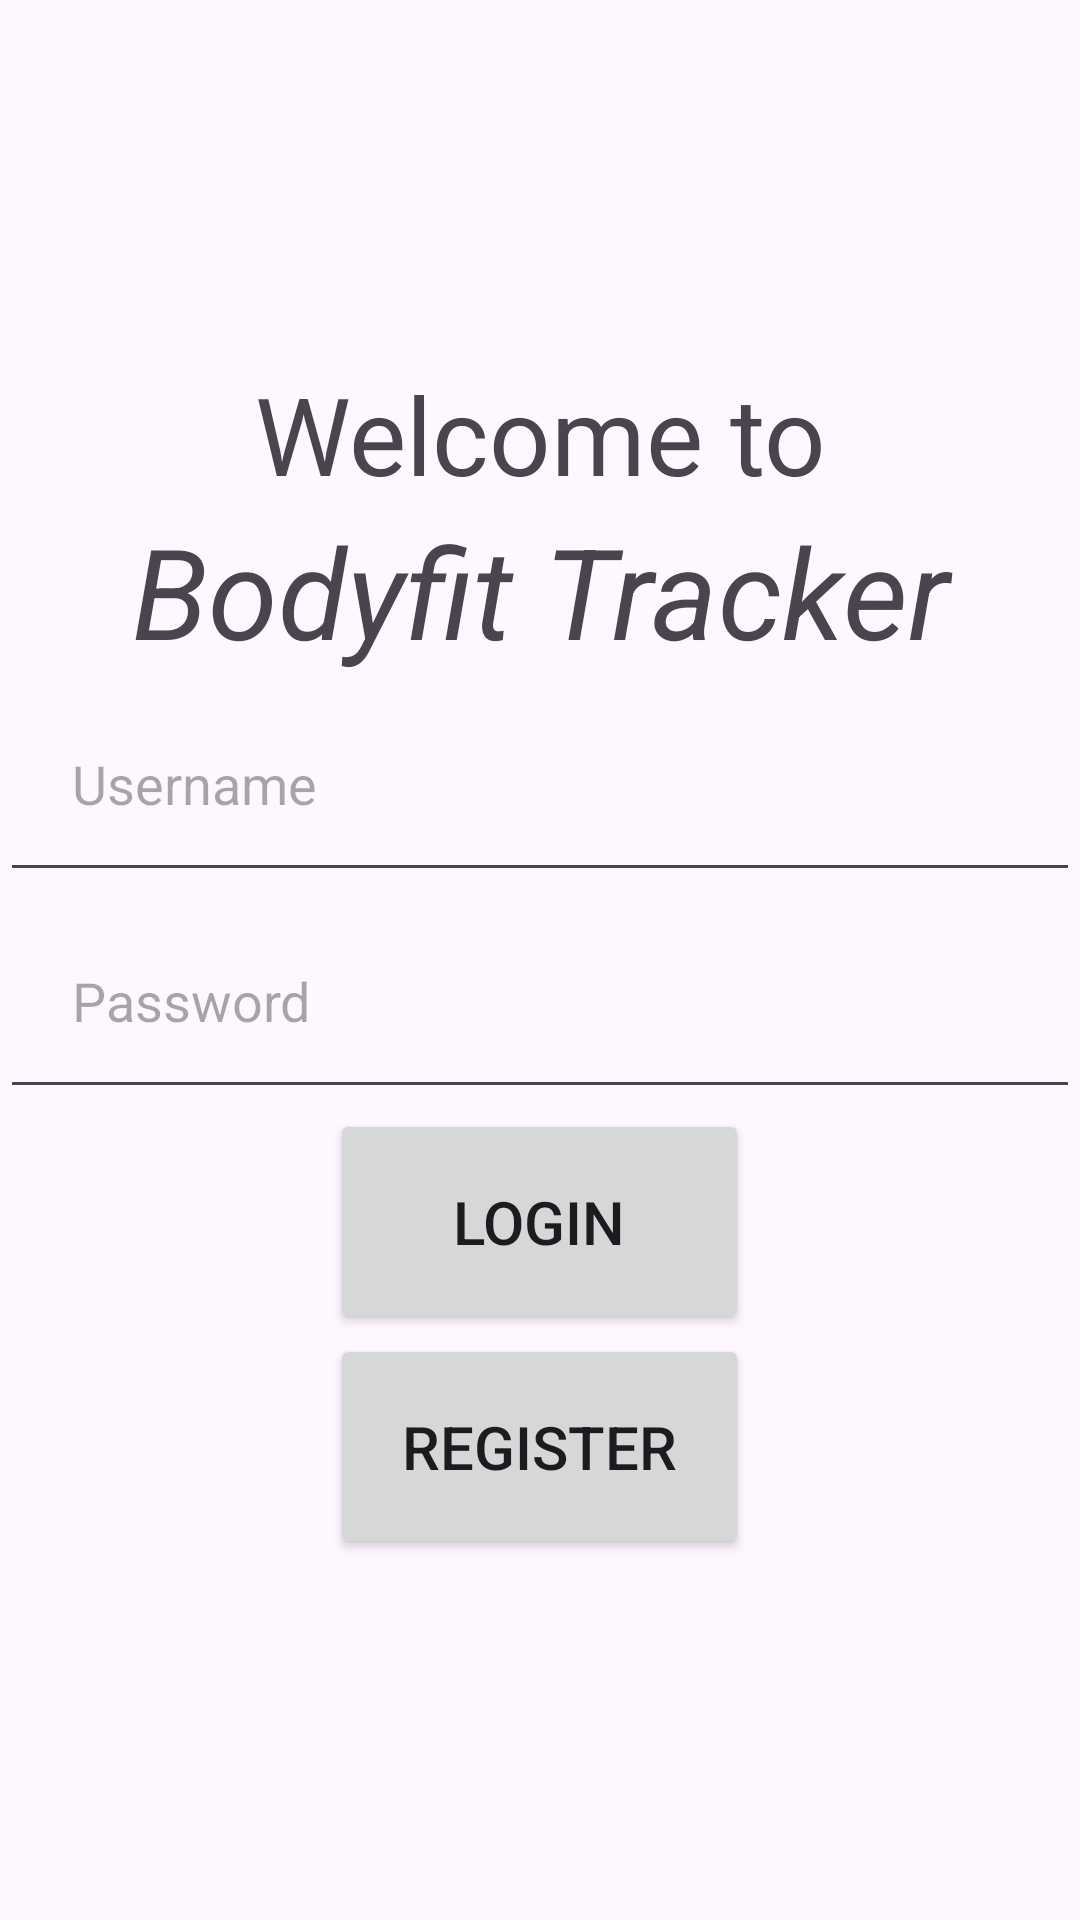

Android layout source for this screen:
<!-- AndroidManifest.xml: application theme Theme.BodyfitTracker -->
<!-- res/layout/fragment_login.xml -->
<?xml version="1.0" encoding="utf-8"?>
<FrameLayout xmlns:android="http://schemas.android.com/apk/res/android"
    xmlns:tools="http://schemas.android.com/tools"
    android:layout_width="match_parent"
    android:layout_height="match_parent"
    tools:context=".login.LoginFragment">

    <LinearLayout
        android:layout_width="match_parent"
        android:layout_height="match_parent"
        android:gravity="center"
        android:orientation="vertical">

        <TextView
            android:layout_width="match_parent"
            android:layout_height="wrap_content"
            android:gravity="center"
            android:text="Welcome to"
            android:textSize="36sp" />

        <TextView
            android:layout_width="match_parent"
            android:layout_height="wrap_content"
            android:gravity="center"
            android:text="Bodyfit Tracker"
            android:textSize="42sp"
            android:textStyle="italic" />

        <EditText
            android:id="@+id/username_input"
            android:layout_width="match_parent"
            android:layout_height="wrap_content"
            android:hint="Username"
            android:padding="24dp" />

        <EditText
            android:id="@+id/password_input"
            android:layout_width="match_parent"
            android:layout_height="wrap_content"
            android:hint="Password"
            android:padding="24dp" />

        <LinearLayout
            android:layout_width="wrap_content"
            android:layout_height="wrap_content"
            android:orientation="vertical">

            <Button
                android:id="@+id/login_button"
                android:layout_width="match_parent"
                android:layout_height="wrap_content"
                android:padding="24dp"
                android:text="Login"
                android:textSize="20sp" />

            <Button
                android:textSize="20sp"
                android:id="@+id/register_button"
                android:layout_width="match_parent"
                android:layout_height="wrap_content"
                android:padding="24dp"
                android:text="Register" />
        </LinearLayout>


    </LinearLayout>
</FrameLayout>
<!-- resources referenced by this layout -->
<resources>
  <style name="Theme.BodyfitTracker" parent="Base.Theme.BodyfitTracker" />
  <style name="Base.Theme.BodyfitTracker" parent="Theme.Material3.DayNight.NoActionBar">
          
          
      </style>
</resources>
